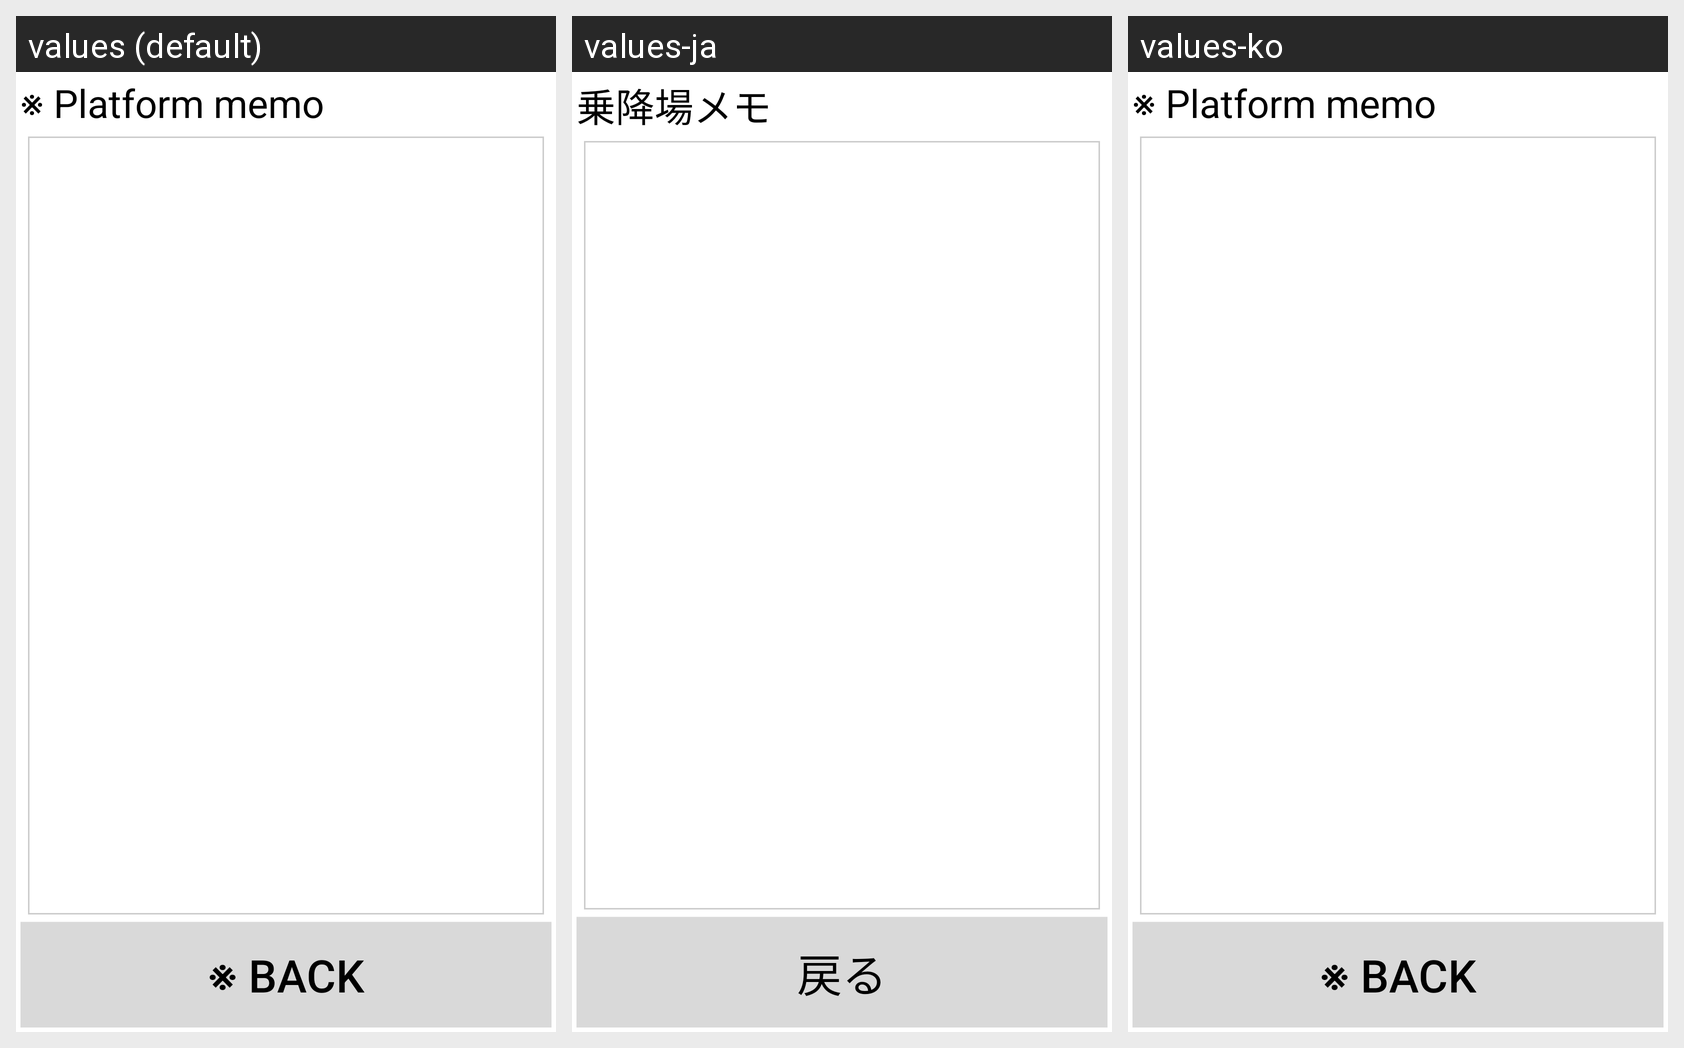

Here is an Android app screen in its default locale and in the app's own translations. Write out the translated-string differences for the strings that appear on this screen.
Android screen res/layout/platform_memo_fragment.xml rendered under 3 locales, left to right: values (default), values-ja, values-ko. Device: Nexus 5 (rendered at 1080×1920; each locale shown at half size, 540×960, under a caption strip naming it); theme Theme.MaterialComponents.DayNight.NoActionBar.
Strings drawn on this screen, with the default value and each locale's value (text and hints the layout hard-codes, and strings that could not be matched under every locale, appear in the picture but are not listed):

platform_memo
  values: ※ Platform memo
  values-ja: 乗降場メモ
  values-ko: ※ Platform memo  [not translated; the default value is used]

it_closes
  values: ※ Back
  values-ja: 戻る
  values-ko: ※ Back  [not translated; the default value is used]
